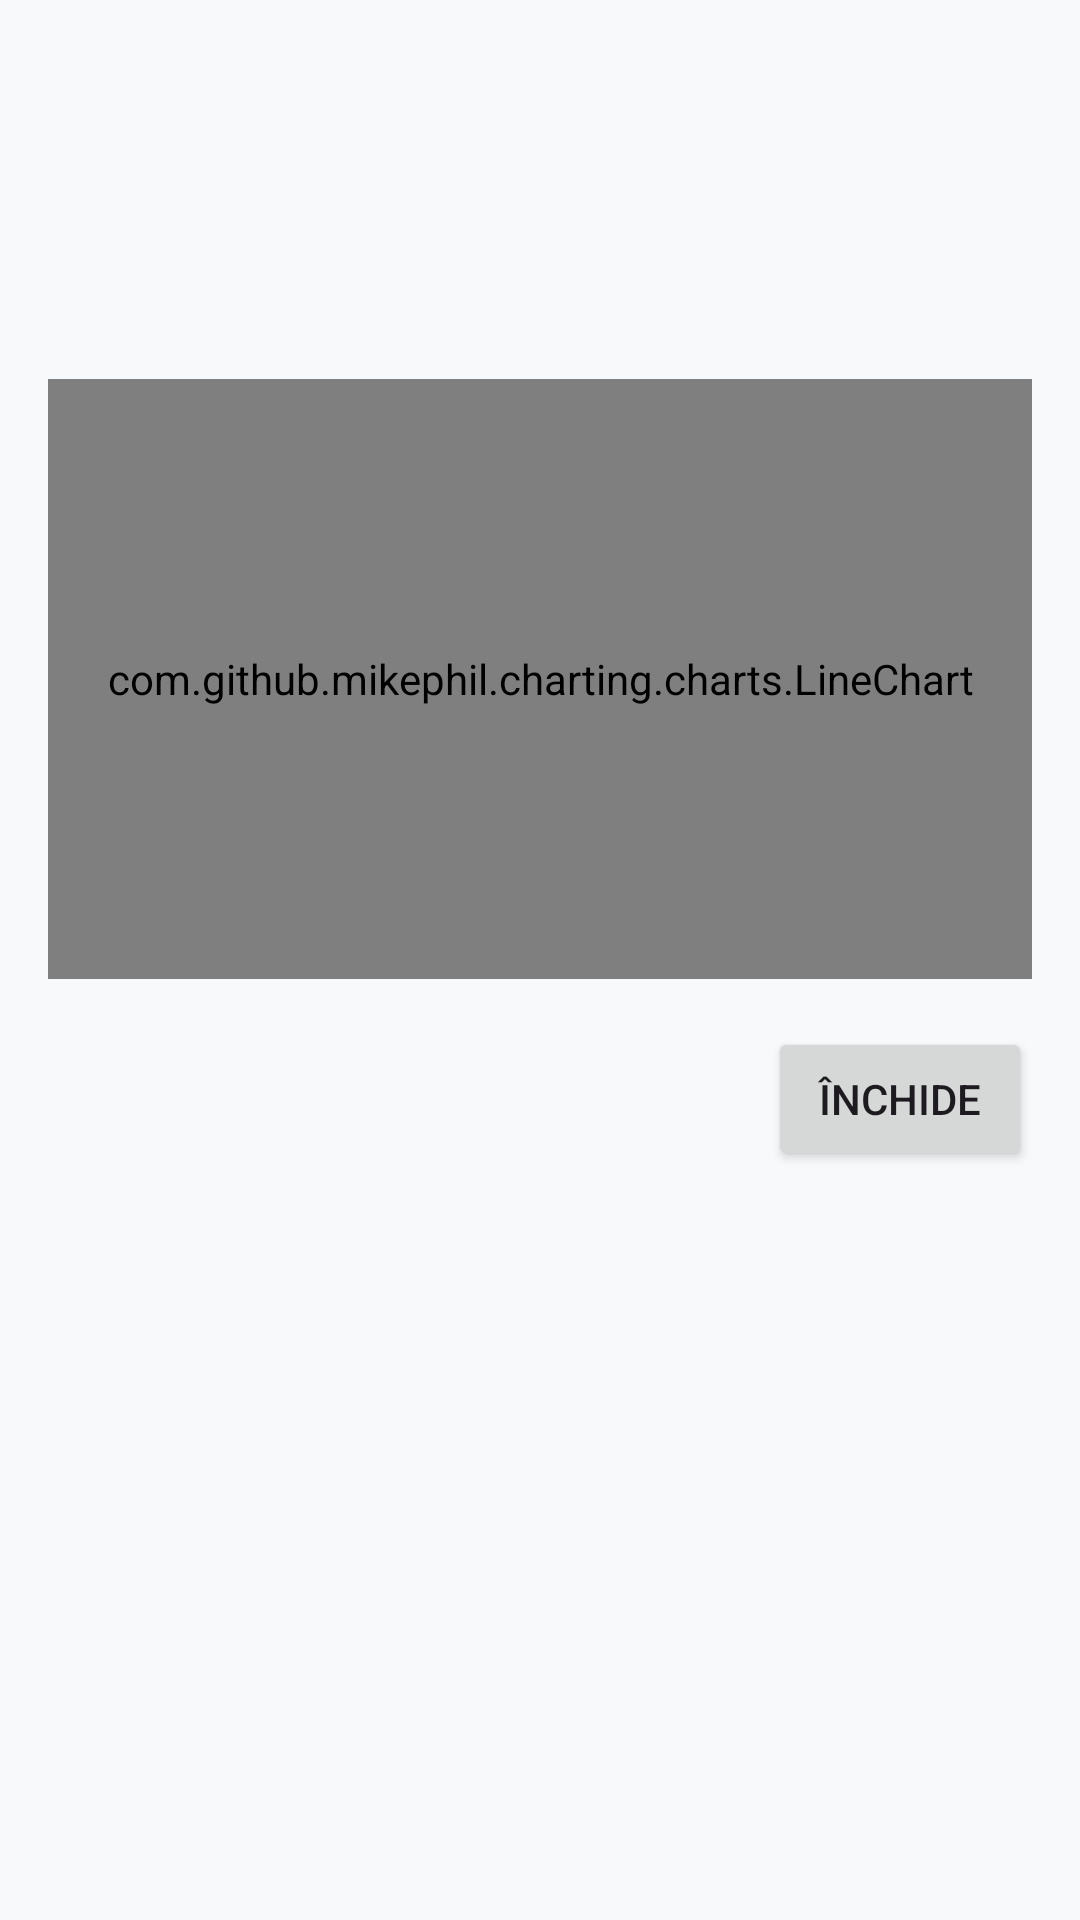

Reconstruct the res/layout file that produces this screen, plus the resources it refers to.
<!-- AndroidManifest.xml: application theme Theme.CardioFlow -->
<!-- res/layout/dialog_body_part.xml -->
<?xml version="1.0" encoding="utf-8"?>
<LinearLayout xmlns:android="http://schemas.android.com/apk/res/android"
    android:layout_width="match_parent"
    android:layout_height="wrap_content"
    android:orientation="vertical"
    android:padding="16dp">

    <TextView
        android:id="@+id/tv_dialog_title"
        android:layout_width="match_parent"
        android:layout_height="wrap_content"
        android:textSize="20sp"
        android:textStyle="bold"
        android:layout_marginBottom="16dp"
        android:gravity="center"/>

    <TextView
        android:id="@+id/tv_current_value"
        android:layout_width="match_parent"
        android:layout_height="wrap_content"
        android:textSize="18sp"
        android:layout_marginBottom="8dp"/>

    <TextView
        android:id="@+id/tv_normal_range"
        android:layout_width="match_parent"
        android:layout_height="wrap_content"
        android:textSize="14sp"
        android:textColor="@android:color/darker_gray"
        android:layout_marginBottom="16dp"/>

    <com.github.mikephil.charting.charts.LineChart
        android:id="@+id/dialog_chart"
        android:layout_width="match_parent"
        android:layout_height="200dp"
        android:layout_marginBottom="16dp"/>

    <Button
        android:id="@+id/btn_close_dialog"
        android:layout_width="wrap_content"
        android:layout_height="wrap_content"
        android:text="Închide"
        android:layout_gravity="end"/>

</LinearLayout>
<!-- resources referenced by this layout -->
<resources>
  <style name="Theme.CardioFlow" parent="Base.Theme.CardioFlow" />
  <style name="Base.Theme.CardioFlow" parent="Theme.Material3.DayNight.NoActionBar">
          <item name="colorPrimary">@color/primary</item>
          <item name="colorOnPrimary">@color/on_primary</item>
          <item name="colorSecondary">@color/primary</item>
          <item name="colorOnSecondary">@color/on_primary</item>
          <item name="colorTertiary">@color/primary</item>
          <item name="colorOnTertiary">@color/on_primary</item>
          <item name="android:windowBackground">@color/background</item>
          <item name="colorSurface">@color/surface</item>
          <item name="colorOnSurface">@color/on_surface</item>
          <item name="colorOnSurfaceVariant">@color/on_surface_variant</item>
          <item name="colorError">@color/error</item>
          <item name="android:textColorHint">@color/on_surface_variant</item>
          <item name="android:windowTranslucentStatus">false</item>
          <item name="android:windowDrawsSystemBarBackgrounds">true</item>
          <item name="android:statusBarColor">@color/primary</item>
      </style>
  <color name="primary">#C13D35</color>
  <color name="on_primary">#FFFFFF</color>
  <color name="background">#F8F9FA</color>
  <color name="surface">#FFFFFF</color>
  <color name="on_surface">#212121</color>
  <color name="on_surface_variant">#616161</color>
  <color name="error">#FF4444</color>
</resources>
